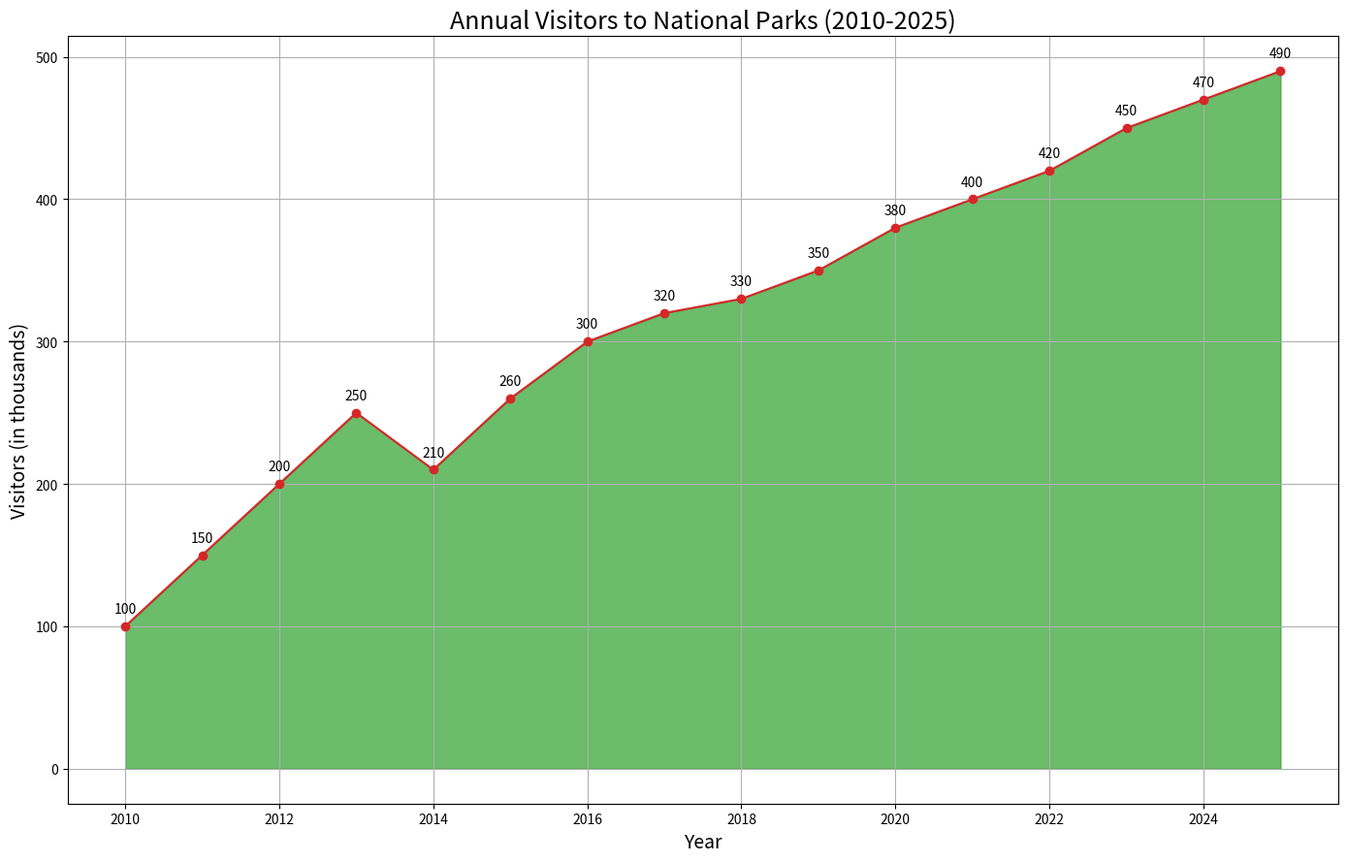

Source code (Python):

import matplotlib.pyplot as plt
import pandas as pd

data = {
    'Year': [2010, 2011, 2012, 2013, 2014, 2015, 2016, 2017, 2018, 2019, 2020, 2021, 2022, 2023, 2024, 2025],
    'Visitors': [100, 150, 200, 250, 210, 260, 300, 320, 330, 350, 380, 400, 420, 450, 470, 490]
}

df = pd.DataFrame(data)

plt.figure(figsize=(14, 9))
plt.fill_between(df['Year'], df['Visitors'], color='#2ca02c', alpha=0.7)
plt.plot(df['Year'], df['Visitors'], color='#d62728', marker='o')

plt.title('Annual Visitors to National Parks (2010-2025)', fontsize=18)
plt.xlabel('Year', fontsize=14)
plt.ylabel('Visitors (in thousands)', fontsize=14)

for i, txt in enumerate(df['Visitors']):
    plt.annotate(txt, (df['Year'][i], df['Visitors'][i]), textcoords="offset points", xytext=(0,10), ha='center')

plt.grid(True)
plt.tight_layout()
plt.show()
